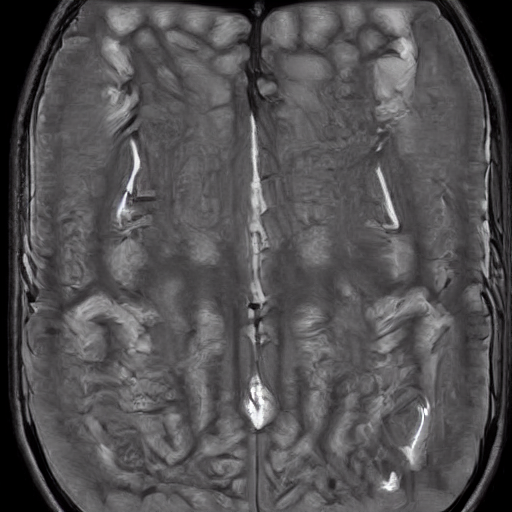
Generation parameters embedded in this image by AUTOMATIC1111 Stable Diffusion web UI or a fork of it (Forge, ...) (PNG 'parameters' text chunk):
normal brain x ray     <lora:BrainXray_v1.2:1>
Steps: 20, Sampler: DPM++ 2M Karras, CFG scale: 7, Seed: 380740709, Size: 512x512, Model hash: 6ce0161689, Model: v1-5-pruned-emaonly, Lora hashes: "BrainXray_v1.2: 38e77714f8d5", Version: v1.6.0